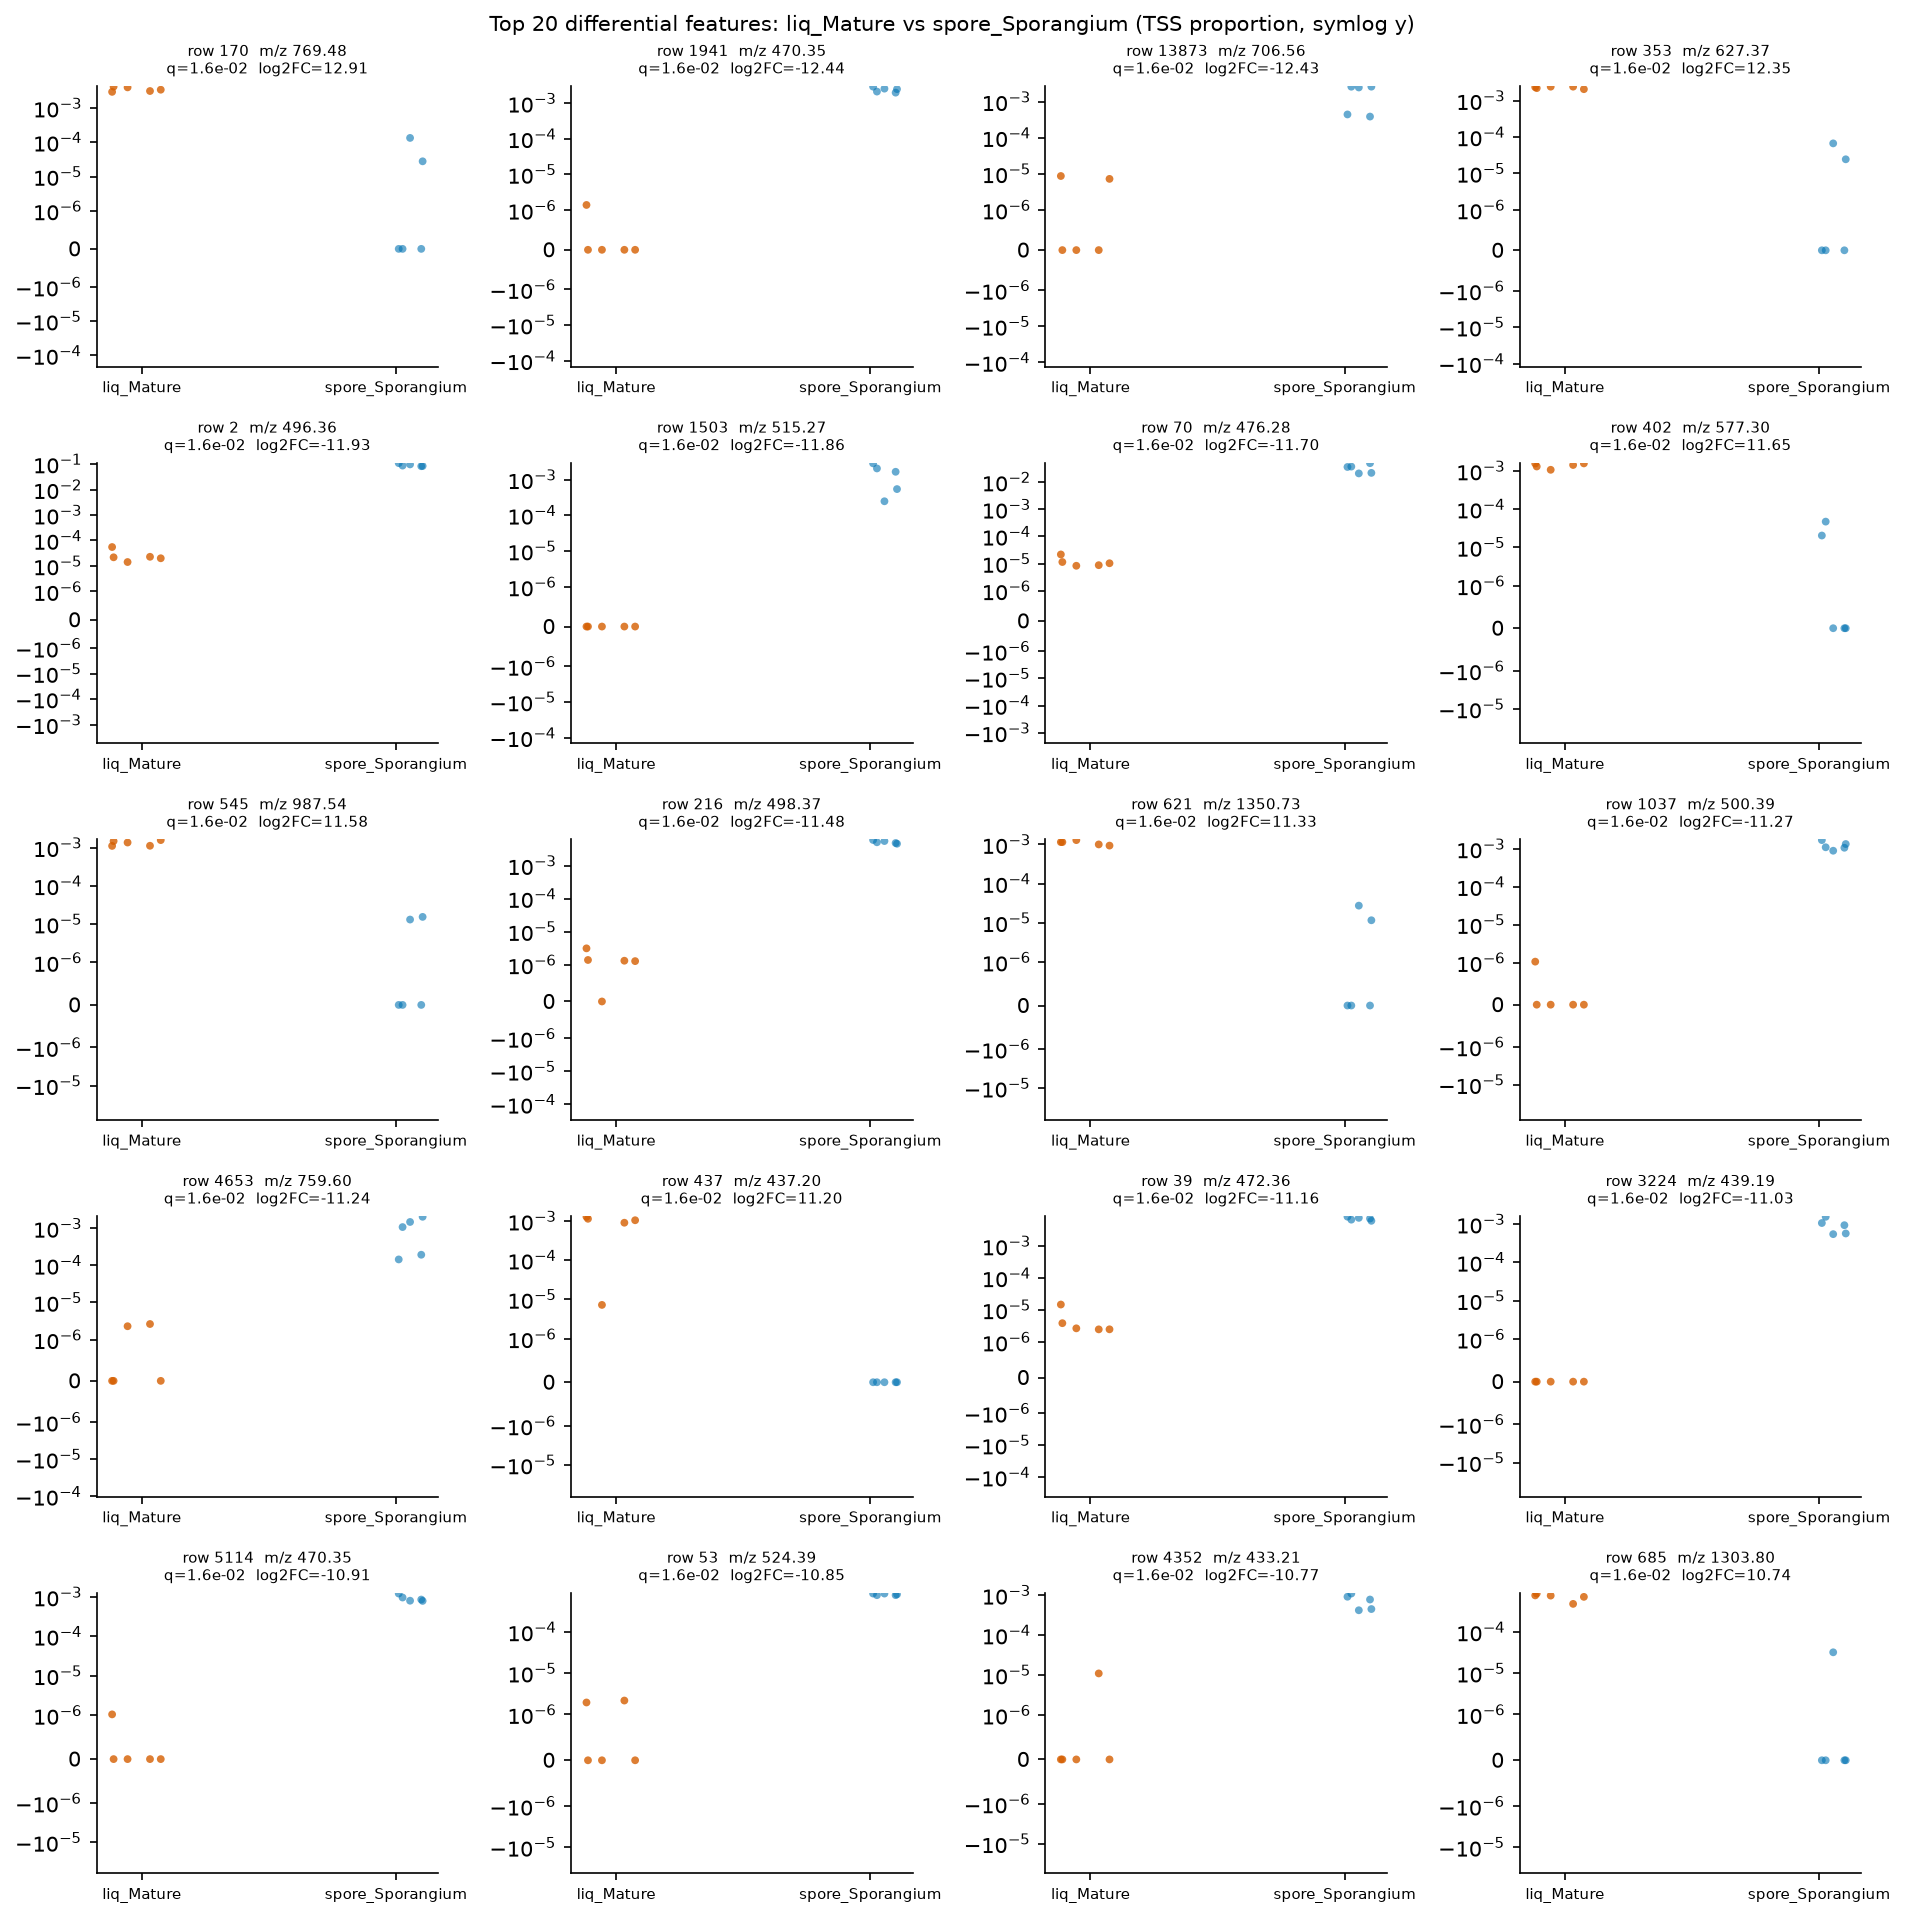

Source data for this figure (header and first rows):
row_id	mz	rt	median_a	median_b	log2FC_a_over_b	prevalence_a	prevalence_b	prevalence_diff	U_stat	p_value	q_value
170	769.5	2.046	0.003414	0.0	12.91	1.0	0.4	0.6	25.0	0.007937	0.01575
1941	470.3	6.596	0.0	0.00247	-12.44	0.2	1.0	-0.8	0.0	0.007937	0.01575
13873	706.6	10.65	0.0	0.002459	-12.43	0.4	1.0	-0.6	0.0	0.007937	0.01575
353	627.4	2.071	0.002329	0.0	12.35	1.0	0.4	0.6	25.0	0.007937	0.01575
2	496.4	6.915	2.190207565406406e-05	0.08698	-11.93	1.0	1.0	0.0	0.0	0.007937	0.01575
1503	515.3	2.658	0.0	0.001653	-11.86	0.0	1.0	-1.0	0.0	0.007937	0.01575
70	476.3	6.537	1.0221137907912277e-05	0.03546	-11.7	1.0	1.0	0.0	0.0	0.007937	0.01575
402	577.3	1.581	0.001426	0.0	11.65	1.0	0.4	0.6	25.0	0.007937	0.01575
545	987.5	3.911	0.001357	0.0	11.58	1.0	0.4	0.6	25.0	0.007937	0.01575
216	498.4	6.915	1.3220758874310467e-06	0.005047	-11.48	0.8	1.0	-0.2	0.0	0.007937	0.01575
621	1351	3.321	0.001145	0.0	11.33	1.0	0.4	0.6	25.0	0.007937	0.01575
1037	500.4	7.14	0.0	0.001097	-11.27	0.2	1.0	-0.8	0.0	0.007937	0.01575
4653	759.6	10.65	0.0	0.001075	-11.24	0.4	1.0	-0.6	0.0	0.007937	0.01575
437	437.2	0.583	0.001047	0.0	11.2	1.0	0.0	1.0	25.0	0.007937	0.01575
39	472.4	6.964	2.662479292841104e-06	0.007127	-11.16	1.0	1.0	0.0	0.0	0.007937	0.01575
3224	439.2	2.444	0.0	0.0009323	-11.03	0.0	1.0	-1.0	0.0	0.007937	0.01575
5114	470.4	6.664	0.0	0.000855	-10.91	0.2	1.0	-0.8	0.0	0.007937	0.01575
53	524.4	7.3	0.0	0.0008179	-10.85	0.4	1.0	-0.6	0.0	0.007937	0.01575
4352	433.2	1.683	0.0	0.000777	-10.77	0.2	1.0	-0.8	0.0	0.007937	0.01575
685	1304	2.405	0.0007626	0.0	10.74	1.0	0.2	0.8	25.0	0.007937	0.01575
